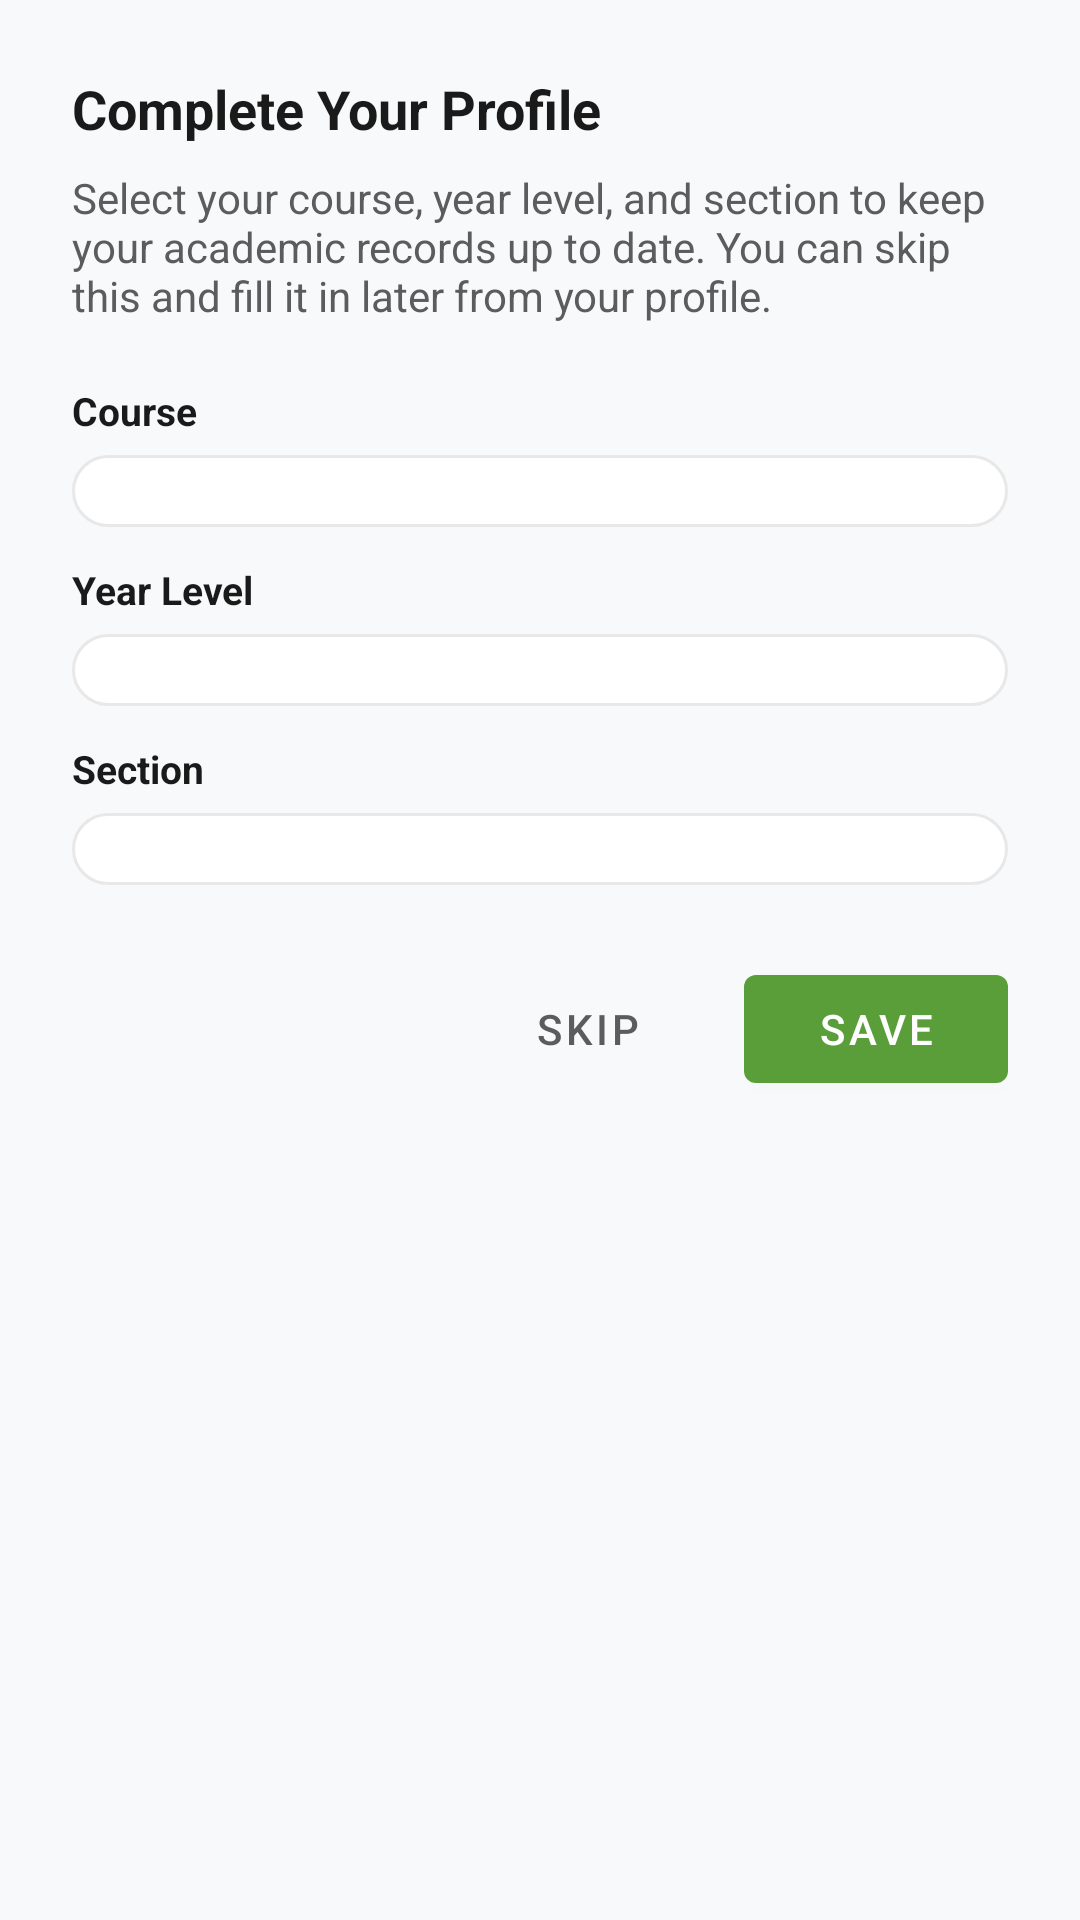

Layout XML and referenced resources for this Android screen:
<!-- AndroidManifest.xml: application theme Theme.Campuseventorghub -->
<!-- res/layout/dialog_legacy_prompt.xml -->
<?xml version="1.0" encoding="utf-8"?>
<LinearLayout xmlns:android="http://schemas.android.com/apk/res/android"
    xmlns:app="http://schemas.android.com/apk/res-auto"
    android:layout_width="match_parent"
    android:layout_height="wrap_content"
    android:orientation="vertical"
    android:padding="24dp">

    <TextView
        android:layout_width="wrap_content"
        android:layout_height="wrap_content"
        android:text="Complete Your Profile"
        android:textColor="@color/text_primary"
        android:textSize="18sp"
        android:textStyle="bold"
        android:layout_marginBottom="8dp"/>

    <TextView
        android:layout_width="match_parent"
        android:layout_height="wrap_content"
        android:text="Select your course, year level, and section to keep your academic records up to date. You can skip this and fill it in later from your profile."
        android:textColor="@color/text_secondary"
        android:textSize="14sp"
        android:layout_marginBottom="20dp"/>

    <TextView
        android:layout_width="wrap_content"
        android:layout_height="wrap_content"
        android:text="Course"
        android:textColor="@color/text_primary"
        android:textSize="13sp"
        android:textStyle="bold"
        android:layout_marginBottom="6dp"/>

    <Spinner
        android:id="@+id/dialog_spinner_course"
        android:layout_width="match_parent"
        android:layout_height="wrap_content"
        android:background="@drawable/bg_edit_text_rounded"
        android:padding="12dp"
        android:layout_marginBottom="12dp"/>

    <TextView
        android:layout_width="wrap_content"
        android:layout_height="wrap_content"
        android:text="Year Level"
        android:textColor="@color/text_primary"
        android:textSize="13sp"
        android:textStyle="bold"
        android:layout_marginBottom="6dp"/>

    <Spinner
        android:id="@+id/dialog_spinner_year"
        android:layout_width="match_parent"
        android:layout_height="wrap_content"
        android:background="@drawable/bg_edit_text_rounded"
        android:padding="12dp"
        android:layout_marginBottom="12dp"/>

    <TextView
        android:layout_width="wrap_content"
        android:layout_height="wrap_content"
        android:text="Section"
        android:textColor="@color/text_primary"
        android:textSize="13sp"
        android:textStyle="bold"
        android:layout_marginBottom="6dp"/>

    <Spinner
        android:id="@+id/dialog_spinner_section"
        android:layout_width="match_parent"
        android:layout_height="wrap_content"
        android:background="@drawable/bg_edit_text_rounded"
        android:padding="12dp"
        android:layout_marginBottom="24dp"/>

    <LinearLayout
        android:layout_width="match_parent"
        android:layout_height="wrap_content"
        android:orientation="horizontal"
        android:gravity="end">

        <com.google.android.material.button.MaterialButton
            android:id="@+id/dialog_btn_skip"
            style="@style/Widget.MaterialComponents.Button.TextButton"
            android:layout_width="wrap_content"
            android:layout_height="wrap_content"
            android:text="Skip"
            android:textColor="@color/text_secondary"
            android:layout_marginEnd="8dp"/>

        <com.google.android.material.button.MaterialButton
            android:id="@+id/dialog_btn_save"
            android:layout_width="wrap_content"
            android:layout_height="wrap_content"
            android:text="Save"
            app:backgroundTint="@color/primary_green"/>
    </LinearLayout>

</LinearLayout>
<!-- resources referenced by this layout -->
<resources>
  <color name="primary_green">#5A9E3A</color>
  <color name="text_primary">#1A1A1A</color>
  <color name="text_secondary">#5C5C5C</color>
  <!-- drawable bg_edit_text_rounded (drawable) -->
  <?xml version="1.0" encoding="utf-8"?>
  <shape xmlns:android="http://schemas.android.com/apk/res/android">
      <solid android:color="@color/white" />
      <stroke android:width="1dp" android:color="@color/card_border" />
      <corners android:radius="12dp" />
      <padding android:left="16dp" android:right="16dp" android:top="12dp" android:bottom="12dp" />
  </shape>
  <style name="Theme.Campuseventorghub" parent="Base.Theme.Campuseventorghub" />
  <color name="white">#FFFFFF</color>
  <color name="card_border">#E8E8E8</color>
  <style name="Base.Theme.Campuseventorghub" parent="Theme.MaterialComponents.DayNight.NoActionBar">
          
          <item name="colorPrimary">@color/primary_green</item>
          <item name="colorSecondary">@color/primary_orange</item>
          <item name="android:statusBarColor">@android:color/transparent</item>
          <item name="android:navigationBarColor">@color/surface</item>
  
          
          <item name="android:windowBackground">@color/background_gray</item>
          <item name="android:windowLightStatusBar" tools:targetApi="m">false</item>
  
          
          <item name="colorSurface">@color/surface</item>
          <item name="colorOnSurface">@color/text_primary</item>
          <item name="colorOnSurfaceVariant">@color/text_secondary</item>
  
          
          <item name="android:textColorPrimary">@color/text_primary</item>
          <item name="android:textColorSecondary">@color/text_secondary</item>
  
          
          <item name="materialCardViewStyle">@style/PremiumCard</item>
          <item name="chipStyle">@style/PremiumChip</item>
      </style>
  <color name="primary_orange">#E8935A</color>
  <color name="surface">#FFFFFF</color>
  <color name="background_gray">#F8F9FA</color>
  <style name="PremiumCard" parent="Widget.MaterialComponents.CardView">
          <item name="cardCornerRadius">@dimen/card_corner_radius</item>
          <item name="cardElevation">@dimen/card_elevation</item>
          <item name="strokeWidth">0dp</item>
          <item name="cardBackgroundColor">@color/surface</item>
      </style>
  <style name="PremiumChip" parent="Widget.MaterialComponents.Chip.Filter">
          <item name="chipCornerRadius">@dimen/chip_corner_radius</item>
          <item name="chipMinHeight">@dimen/chip_height</item>
          <item name="chipStrokeWidth">1.5dp</item>
          <item name="android:textColor">@color/chip_text_white</item>
          <item name="chipBackgroundColor">@color/chip_bg_black</item>
          <item name="chipStrokeColor">@color/chip_stroke_black</item>
          <item name="chipStartPadding">12dp</item>
          <item name="chipEndPadding">12dp</item>
      </style>
  <dimen name="card_corner_radius">16dp</dimen>
  <dimen name="card_elevation">4dp</dimen>
  <dimen name="chip_corner_radius">18dp</dimen>
  <dimen name="chip_height">36dp</dimen>
</resources>
